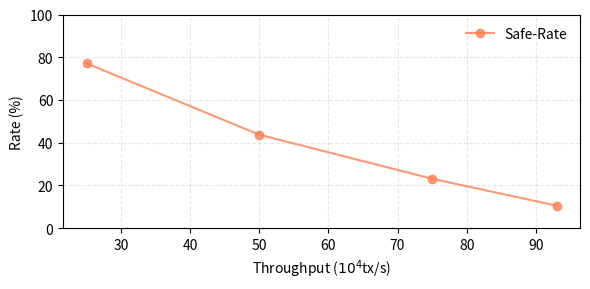

This chart was generated by the following Python code:
import matplotlib.pyplot as plt

bsize = [
    ('Safe-Rate', [
        (25, 77.133234),
        (50, 43.721234),
        (75, 23.109017),
        (93, 10.527314),
    ], '-o', 'coral'),
]


def do_plot():
    f = plt.figure(1, figsize=(6, 3))
    plt.clf()
    ax = f.add_subplot(1, 1, 1)
    for name, entries, style, color in bsize:
        throughput = []
        replica_no = []
        for c, t in entries:
            throughput.append(t)
            replica_no.append(c)
        ax.plot(replica_no, throughput, style, color=color, label='%s' % name, markersize=6, alpha=0.8)
    plt.legend(loc='upper right', fancybox=True, frameon=False, framealpha=0.8)
    plt.grid(linestyle='--', alpha=0.3)
    plt.ylim([0, 100])
    plt.ylabel('Rate (%)')
    plt.xlabel('Throughput ($10^4$tx/s)')
    plt.tight_layout()
    plt.savefig('front-attack-rate-tps.pdf', format='pdf')
    plt.show()


if __name__ == '__main__':
    do_plot()
